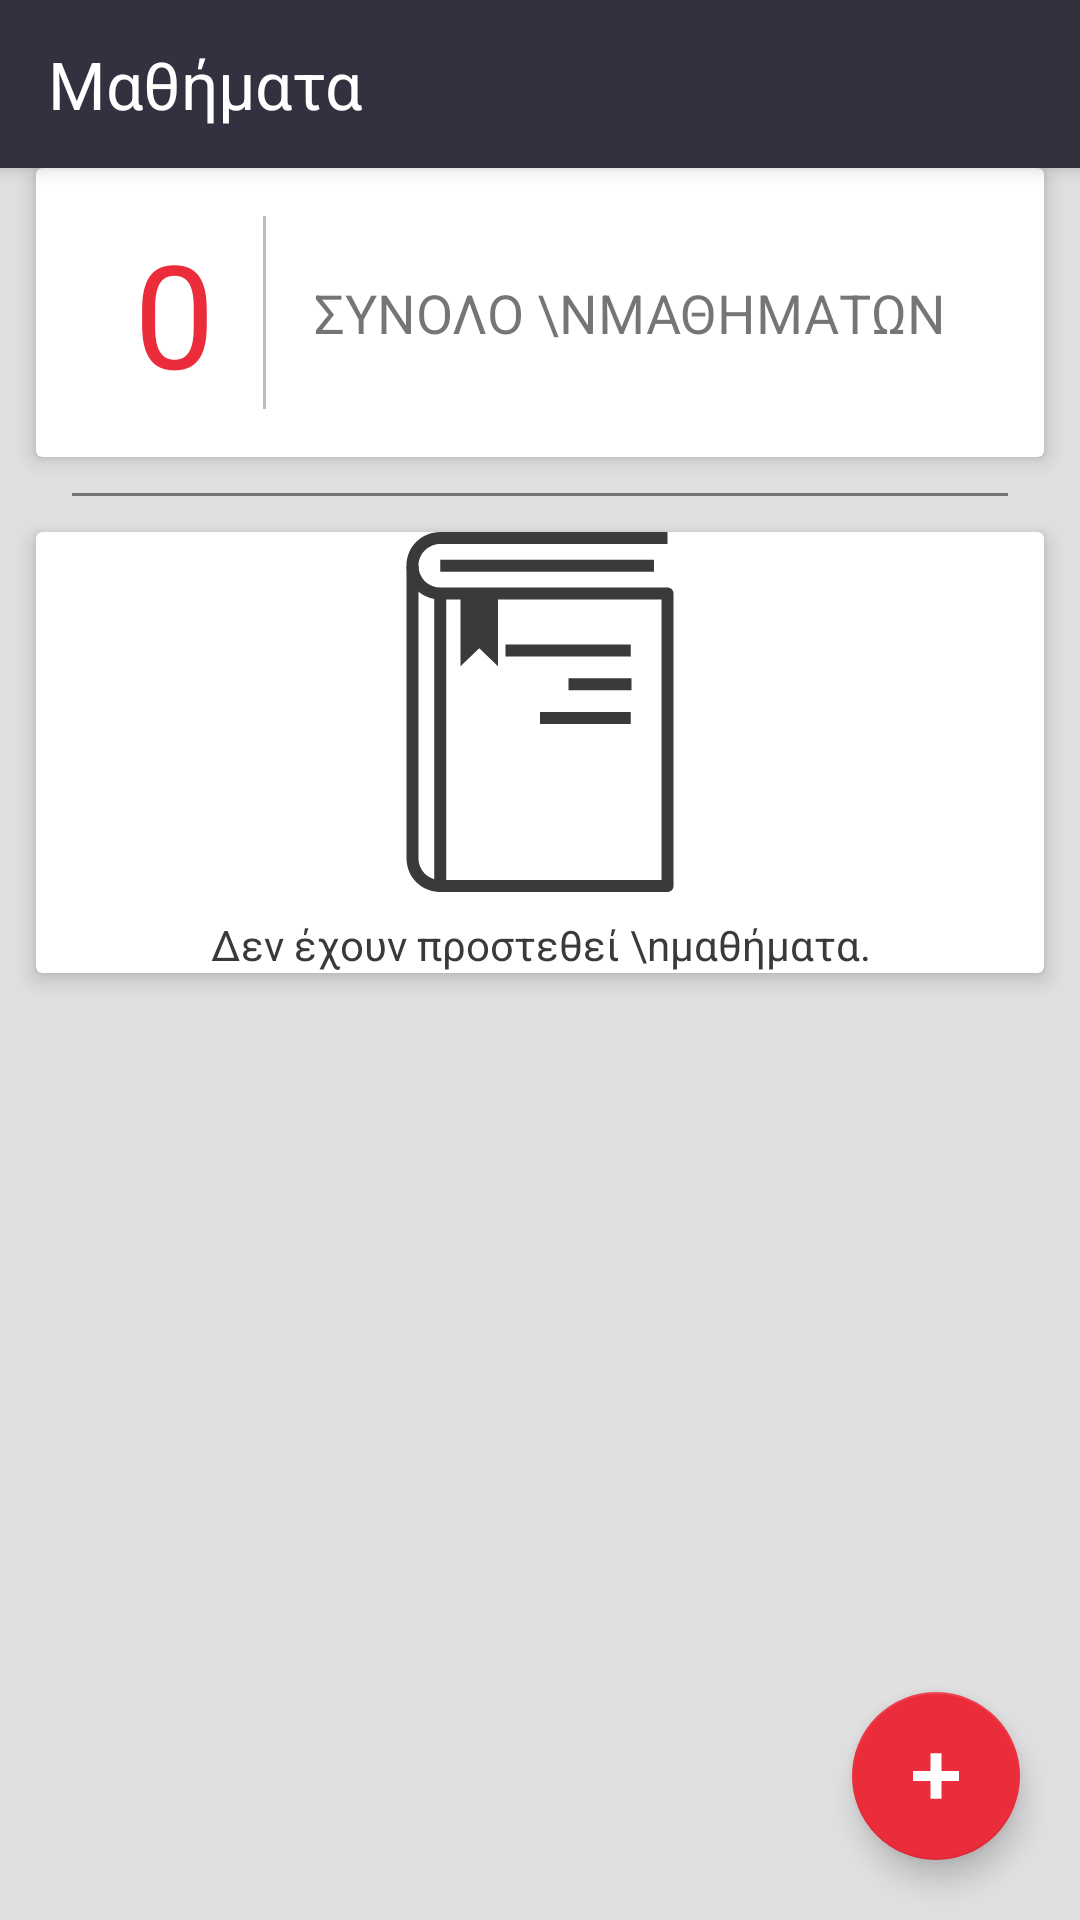

This screen was rendered from an Android layout file. Write that file and the resources it references.
<!-- AndroidManifest.xml: activity theme AppTheme -->
<!-- res/layout/activity_subject.xml -->
<?xml version="1.0" encoding="utf-8"?>
<android.support.design.widget.CoordinatorLayout xmlns:android="http://schemas.android.com/apk/res/android"
    xmlns:app="http://schemas.android.com/apk/res-auto"
    xmlns:tools="http://schemas.android.com/tools"
    android:layout_width="match_parent"
    android:layout_height="match_parent"
    tools:context="com.example.alexchar.studyorganizer.activities.SubjectActivity">

    <android.support.design.widget.AppBarLayout
        android:layout_width="match_parent"
        android:layout_height="wrap_content"
        android:theme="@style/AppTheme.AppBarOverlay">

        <android.support.v7.widget.Toolbar
            android:id="@+id/toolbar"
            android:layout_width="match_parent"
            android:layout_height="?android:attr/actionBarSize"
            android:background="@color/colorPrimary"
            app:popupTheme="@style/AppTheme.PopupOverlay">
            <LinearLayout
                android:layout_width="match_parent"
                android:layout_height="match_parent"
                android:orientation="horizontal">
                <TextView
                    android:layout_width="0dp"
                    android:layout_height="match_parent"
                    android:layout_marginRight="16dp"
                    android:gravity="center_vertical|left"
                    android:text="Μαθήματα"
                    android:layout_weight="4"
                    android:textColor="#FFFFFF"
                    android:textSize="22dp"
                    />

                <ImageView
                    android:id="@+id/delete_all_subjects"
                    android:layout_width="wrap_content"
                    android:padding="16dp"
                    android:layout_height="wrap_content"
                    app:srcCompat="@drawable/ic_delete_black_24dp"
                    android:layout_gravity="center_vertical"
                    android:clickable="true"
                    android:focusable="true"
                    android:foreground="?android:attr/selectableItemBackground"
                    android:tint="#FFF"/>
            </LinearLayout>


        </android.support.v7.widget.Toolbar>

    </android.support.design.widget.AppBarLayout>

    <include layout="@layout/content_subject" />

    <android.support.design.widget.FloatingActionButton
        android:id="@+id/fab"
        android:layout_width="wrap_content"
        android:layout_height="wrap_content"
        android:layout_gravity="bottom|right"
        android:layout_margin="@dimen/fab_margin"
        app:srcCompat="@drawable/ic_add_white" />

</android.support.design.widget.CoordinatorLayout>
<!-- res/layout/content_subject.xml (included above) -->
<?xml version="1.0" encoding="utf-8"?>
<FrameLayout
    xmlns:android="http://schemas.android.com/apk/res/android"
    xmlns:app="http://schemas.android.com/apk/res-auto"
    xmlns:tools="http://schemas.android.com/tools"
    android:layout_width="match_parent"
    android:layout_height="match_parent"
    android:background="@color/backgroundMain"
    app:layout_behavior="@string/appbar_scrolling_view_behavior"
    android:id="@+id/subject_container"
    tools:context="com.example.alexchar.studyorganizer.activities.SubjectActivity"
    >
    <LinearLayout
        android:layout_width="match_parent"
        android:layout_height="match_parent"
        android:orientation="vertical">

        
        <android.support.v7.widget.CardView
            android:layout_width="match_parent"
            android:layout_height="wrap_content"
            android:layout_marginLeft="12dp"
            android:layout_marginRight="12dp"
            app:cardElevation="4dp">

            <LinearLayout
                android:layout_width="match_parent"
                android:layout_height="wrap_content"
                android:layout_gravity="center"
                android:gravity="center"
                android:orientation="horizontal">

                <TextView
                    android:id="@+id/subject_num"
                    android:layout_width="wrap_content"
                    android:layout_height="wrap_content"
                    android:layout_margin="16dp"
                    android:text="0"
                    android:textColor="@color/colorAccent"
                    android:textSize="48dp" />

                <View
                    android:layout_width="1dp"
                    android:layout_height="match_parent"
                    android:layout_marginBottom="16dp"
                    android:layout_marginTop="16dp"
                    android:background="#bdbdbd" />

                <TextView
                    android:layout_width="wrap_content"
                    android:layout_height="wrap_content"
                    android:layout_margin="16dp"
                    android:text="Συνολο \nΜαθηματων"
                    android:textAllCaps="true"
                    android:textSize="18sp" />

            </LinearLayout>

        </android.support.v7.widget.CardView>
        
        <View
            android:layout_width="match_parent"
            android:layout_height="1dp"
            android:layout_marginLeft="24dp"
            android:layout_marginRight="24dp"
            android:layout_marginTop="12dp"
            android:background="#757575" />
        
        <android.support.v7.widget.CardView
            android:id="@+id/subjectListCardview"
            android:layout_width="match_parent"
            android:layout_height="wrap_content"
            android:layout_marginBottom="12dp"
            android:layout_marginLeft="12dp"
            android:layout_marginRight="12dp"
            android:layout_marginTop="12dp"
            app:cardElevation="4dp">


            <android.support.v7.widget.RecyclerView
                android:id="@+id/recycler_view"
                android:layout_width="match_parent"
                android:layout_height="match_parent"
                android:background="@color/white" />
            
            <LinearLayout
                android:id="@+id/no_subjects_icon"
                android:layout_width="wrap_content"
                android:layout_height="wrap_content"
                android:layout_gravity="center"
                android:orientation="vertical">

                <ImageView
                    android:layout_width="wrap_content"
                    android:layout_height="wrap_content"
                    android:layout_gravity="center"
                    android:layout_marginBottom="8dp"
                    app:srcCompat="@drawable/ic_null_subject_icon" />

                <TextView
                    android:layout_width="wrap_content"
                    android:layout_height="wrap_content"
                    android:text="Δεν έχουν προστεθεί \nμαθήματα."
                    android:textAlignment="center"
                    android:textColor="#3a3a3a" />
            </LinearLayout>

        </android.support.v7.widget.CardView>
    </LinearLayout>


</FrameLayout>
<!-- resources referenced by this layout -->
<resources>
  <color name="backgroundMain">#e0e0e0</color>
  <color name="colorAccent">#EB2C3B</color>
  <color name="colorPrimary">#313140</color>
  <color name="white">#ffffff</color>
  <dimen name="fab_margin">20dp</dimen>
  <!-- drawable ic_add_white (drawable) -->
  <vector android:height="24dp" android:viewportHeight="20"
      android:viewportWidth="20" android:width="24dp" xmlns:android="http://schemas.android.com/apk/res/android">
      <path android:fillColor="#FFFFFF" android:pathData="M8.5,8.6V3.7h3v4.9h4.9v2.8h-4.9v4.9h-3v-4.9H3.6V8.6H8.5z"/>
  </vector>
  <!-- drawable ic_null_subject_icon (drawable) -->
  <vector android:height="120dp" android:viewportHeight="48.0"
      android:viewportWidth="48.0" android:width="120dp" xmlns:android="http://schemas.android.com/apk/res/android">
      <path android:fillColor="#3A3A3A" android:pathData="M41,48H10.7c-0.4,0 -0.8,-0.3 -0.8,-0.8v-39c0,-0.4 0.4,-0.8 0.8,-0.8H41c0.4,0 0.8,0.3 0.8,0.8v39C41.8,47.7 41.4,48 41,48zM11.5,46.4h28.7V9H11.5V46.4z"/>
      <path android:fillColor="#3A3A3A" android:pathData="M10.7,9C8.2,9 6.2,7 6.2,4.5S8.2,0 10.7,0H41v1.6H10.7c-1.6,0 -2.9,1.3 -2.9,2.9s1.3,2.9 2.9,2.9V9z"/>
      <path android:fillColor="#3A3A3A" android:pathData="M10.7,48c-2.5,0 -4.5,-2 -4.5,-4.5v-39h1.6v39c0,1.6 1.3,2.9 2.9,2.9V48z"/>
      <path android:fillColor="#3A3A3A" android:pathData="M10.7,3.7h28.5v1.6h-28.5z"/>
      <path android:fillColor="#3A3A3A" android:pathData="M19.4,15h16.7v1.6h-16.7z"/>
      <path android:fillColor="#3A3A3A" android:pathData="M24,24h12.1v1.6h-12.1z"/>
      <path android:fillColor="#3A3A3A" android:pathData="M27.8,19.5h8.4v1.6h-8.4z"/>
      <path android:fillColor="#3A3A3A" android:pathData="M18.4,17.9l-2.5,-2.4l-2.5,2.4l0,-9.7l5,0z"/>
  </vector>
  <style name="AppTheme.AppBarOverlay" parent="ThemeOverlay.AppCompat.Dark.ActionBar" />
  <style name="AppTheme.PopupOverlay" parent="ThemeOverlay.AppCompat.Light" />
  <style name="AppTheme" parent="Theme.AppCompat.Light.NoActionBar">
          
          <item name="colorPrimary">@color/colorPrimary</item>
          <item name="colorPrimaryDark">@color/colorPrimaryDark</item>
          <item name="colorAccent">@color/colorAccent</item>
      </style>
  <color name="colorPrimaryDark">#22222e</color>
</resources>
